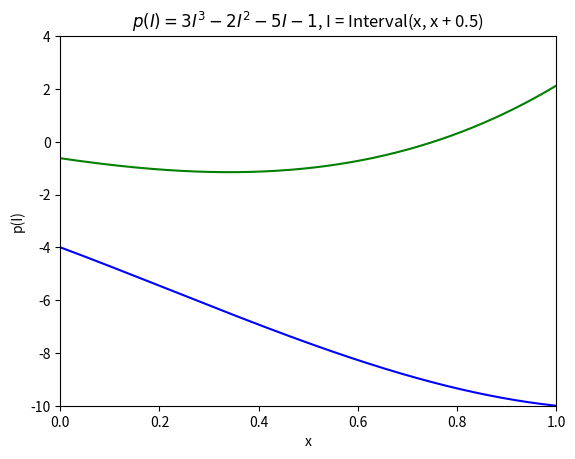

Recreate this plot in Python.
import numpy as np
import matplotlib.pyplot as plt


# Task 1
class Interval:
    def __init__(self, left, right=None):
        self._left = left
        # Task 7
        if right is None:
            self._right = left
        else:
            self._right = right

    # Task 2
    def __add__(self, other):
        if isinstance(other, int):
            return Interval(self._left + other, self._right + other)
        if isinstance(other, float):
            return Interval(float(self._left) + other, float(self._right) + other)
        if isinstance(other, Interval):
            return Interval(self._left + other._left, self._right + other._right)
        raise TypeError("Operands must both be intervals!")

    def __radd__(self, other):
        return self + other

    def __sub__(self, other):
        if isinstance(other, int):
            return Interval(self._left - other, self._right - other)
        if isinstance(other, float):
            return Interval(float(self._left) - other, float(self._right) - other)
        if isinstance(other, Interval):
            return Interval(self._left - other._right, self._right - other._left)
        raise TypeError("Operands must both be intervals!")

    def __rsub__(self, other):
        return Interval(other) - self

    def __mul__(self, other):
        if isinstance(other, int):
            return Interval(self._left * other, self._right * other)
        if isinstance(other, float):
            return Interval(float(self._left) * other, float(self._right) * other)
        if isinstance(other, Interval):
            return Interval(min(self._left * other._left,
                                self._left * other._right,
                                self._right * other._left,
                                self._right * other._right)
                            ,
                            max(self._left * other._left,
                                self._left * other._right,
                                self._right * other._left,
                                self._right * other._right))
        raise TypeError("Operands must both be intervals!")

    def __rmul__(self, other):
        return self * other

    def __truediv__(self, other):
        if not isinstance(other, Interval):
            raise TypeError("Operands must both be intervals!")
        # Task 6
        if 0 in other:
            raise ValueError("Numerator must not contain zero!")
        return Interval(min(self._left / other._left,
                            self._left / other._right,
                            self._right / other._left,
                            self._right / other._right)
                        ,
                        max(self._left / other._left,
                            self._left / other._right,
                            self._right / other._left,
                            self._right / other._right))

    def __rtruediv__(self, other):
        return other / self

    def __neg__(self):
        return Interval(-self._left, -self._right)

    # Task 9
    def __pow__(self, other):
        if not isinstance(other, int):
            raise TypeError("Exponent must be an integer!")
        if not other > 0:
            raise ValueError("Exponent must be strictly positive!")

        if other % 2:
            return Interval(self._left**other, self._right**other)

        if self._left >= 0:
            return Interval(self._left ** other, self._right ** other)
        if self._right < 0:
            return Interval(self._right ** other, self._left ** other)
        return Interval(0, max(self._left ** other, self._right ** other))

    # Task 3
    def __repr__(self):
        return f'[{self._left}, {self._right}]'

    # Task 5
    def __contains__(self, item):
        return self._left <= item <= self._right

    @property
    def left(self):
        return self._left

    @left.setter
    def left(self, val):
        self._left = val

    @property
    def right(self):
        return self._right

    @right.setter
    def right(self, val):
        self._right = val


if __name__ == '__main__':
    # Task 3
    i = Interval(1, 2)
    print(i)
    print("-"*30)
    # Task 4
    I1 = Interval(1, 4)  # [1 , 4 ]
    print(I1)
    I2 = Interval(-2, - 1)  # [ -2 , -1 ]
    print(I2)
    print(I1 + I2)  # [ -1 , 3 ]
    print(I1 - I2)  # [2 , 6 ]
    print(I1 * I2)  # [ -8 , -1 ]
    print(I1 / I2)  # [ - 4 . , - 0 . 5 ]
    print("-"*30)
    # Task 8
    print(Interval(2, 3) + 1)  # [3 , 4 ]
    print(1 + Interval(2, 3))  # [3 , 4 ]
    print(1.0 + Interval(2, 3))  # [ 3 .0 , 4 . 0 ]
    print(Interval(2, 3) + 1.0)  # [ 3 .0 , 4 . 0 ]
    print(1 - Interval(2, 3))  # [ -2 , -1 ]
    print(Interval(2, 3) - 1)  # [1 , 2 ]
    print(1.0 - Interval(2, 3))  # [ - 2 .0 , -1 . 0 ]
    print(Interval(2, 3) - 1.0)  # [ 1 .0 , 2 . 0 ]
    print(Interval(2, 3) * 1)  # [2 , 3 ]
    print(1 * Interval(2, 3))  # [2 , 3 ]
    print(1.0 * Interval(2, 3))  # [ 2 .0 , 3 . 0 ]
    print(Interval(2, 3) * 1.0)  # [ 2 .0 , 3 . 0 ]
    print(- Interval(4, 5))  # [-4, -5]
    print("-" * 30)
    # Task 9
    x = Interval(-2, 2)  # [ -2 , 2 ]
    print(x**2)  # [ 0 , 4 ]
    print(x**3)  # [ -8 , 8 ]
    print("-" * 30)
    # Task 10
    xl = np.linspace(0., 1, 1000)
    xu = np.linspace(0., 1, 1000) + 0.5
    intervals = [Interval(0)] * 1000
    for i in range(np.size(xl)):
        intervals[i] = Interval(xl[i], xu[i])

    polynomial = [3*(X**3) - 2*(X**2) - 5*X - 1 for X in intervals]
    yl = [X.left for X in polynomial]
    yu = [X.right for X in polynomial]

    plt.plot(xl, yl, color="blue")
    plt.plot(xl, yu, color="green")
    plt.title(r"$p(I) = 3I^3 − 2I^2 − 5I − 1$, I = Interval(x, x + 0.5)")
    plt.xlabel("x")
    plt.ylabel("p(I)")
    plt.xlim(0.0, 1.0)
    plt.ylim(-10, 4)
    plt.show()
